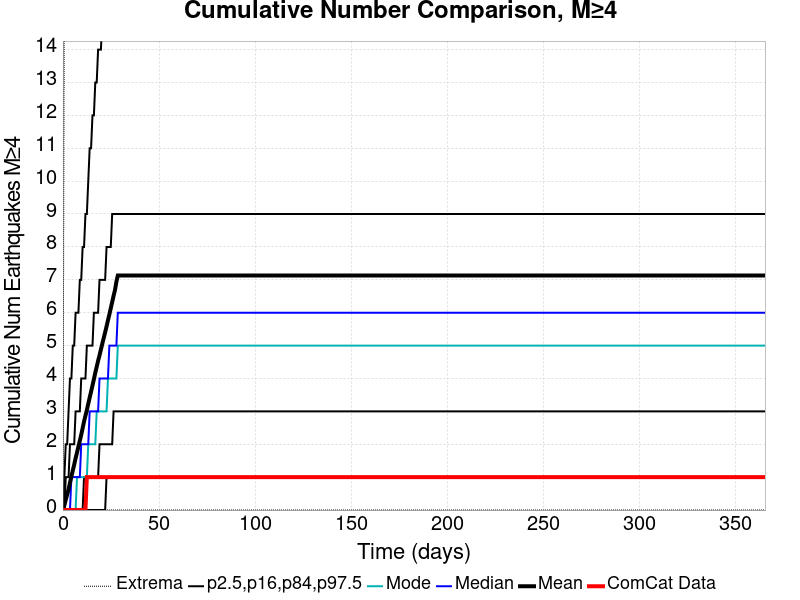

Source data for this figure (header and first rows):
Time (days), ComCat Data, Simulation Mean, Simulation Median, Simulation Mode, Simulation Minimum, Simulation Maximum, 2.5 %-ile, 16 %-ile, 84 %-ile, 97.5 %-ile
0.0, 0.0, 0.0, 0.0, 0.0, 0.0, 0.0, 0.0, 0.0, 0.0, 0.0
0.732, 0.0, 0.1419, 0.0, 0.0, 0.0, 16.0, 0.0, 0.0, 0.0, 1.0
1.464, 0.0, 0.3128, 0.0, 0.0, 0.0, 34.0, 0.0, 0.0, 1.0, 2.0
2.196, 0.0, 0.4732, 0.0, 0.0, 0.0, 58.0, 0.0, 0.0, 1.0, 2.0
2.928, 0.0, 0.6364, 0.0, 0.0, 0.0, 70.0, 0.0, 0.0, 1.0, 3.0
3.66, 0.0, 0.8312, 0.0, 0.0, 0.0, 80.0, 0.0, 0.0, 2.0, 4.0
4.392, 0.0, 1.02, 1.0, 0.0, 0.0, 90.0, 0.0, 0.0, 2.0, 4.0
5.124, 0.0, 1.203, 1.0, 0.0, 0.0, 94.0, 0.0, 0.0, 2.0, 5.0
5.856, 0.0, 1.381, 1.0, 0.0, 0.0, 99.0, 0.0, 0.0, 2.0, 5.0
6.588, 0.0, 1.575, 1.0, 0.0, 0.0, 194.0, 0.0, 0.0, 3.0, 6.0
7.32, 0.0, 1.749, 1.0, 1.0, 0.0, 229.0, 0.0, 0.0, 3.0, 6.0
8.052, 0.0, 1.929, 1.0, 1.0, 0.0, 247.0, 0.0, 0.0, 3.0, 6.0
8.784, 0.0, 2.105, 1.0, 1.0, 0.0, 262.0, 0.0, 0.0, 3.0, 7.0
9.516, 0.0, 2.291, 2.0, 1.0, 0.0, 273.0, 0.0, 0.0, 4.0, 7.0
10.25, 0.0, 2.489, 2.0, 1.0, 0.0, 280.0, 0.0, 0.0, 4.0, 8.0
10.98, 0.0, 2.692, 2.0, 1.0, 0.0, 286.0, 0.0, 1.0, 4.0, 8.0
11.71, 0.0, 2.869, 2.0, 1.0, 0.0, 290.0, 0.0, 1.0, 4.0, 9.0
12.44, 1.0, 3.036, 2.0, 1.0, 0.0, 292.0, 0.0, 1.0, 5.0, 9.0
13.18, 1.0, 3.231, 2.0, 2.0, 0.0, 296.0, 0.0, 1.0, 5.0, 10.0
13.91, 1.0, 3.419, 3.0, 2.0, 0.0, 302.0, 0.0, 1.0, 5.0, 11.0
14.64, 1.0, 3.6, 3.0, 2.0, 0.0, 306.0, 0.0, 1.0, 5.0, 11.0
15.37, 1.0, 3.789, 3.0, 2.0, 0.0, 308.0, 0.0, 1.0, 5.0, 12.0
16.1, 1.0, 3.976, 3.0, 2.0, 0.0, 319.0, 0.0, 1.0, 6.0, 12.0
16.84, 1.0, 4.176, 3.0, 2.0, 0.0, 323.0, 0.0, 1.0, 6.0, 13.0
17.57, 1.0, 4.356, 3.0, 3.0, 0.0, 329.0, 0.0, 1.0, 6.0, 13.0
18.3, 1.0, 4.537, 3.0, 3.0, 0.0, 332.0, 0.0, 1.0, 6.0, 14.0
19.03, 1.0, 4.705, 4.0, 3.0, 0.0, 337.0, 0.0, 2.0, 7.0, 14.0
19.76, 1.0, 4.881, 4.0, 3.0, 0.0, 339.0, 0.0, 2.0, 7.0, 14.0
20.49, 1.0, 5.062, 4.0, 3.0, 0.0, 340.0, 0.0, 2.0, 7.0, 15.0
21.23, 1.0, 5.233, 4.0, 3.0, 0.0, 343.0, 0.0, 2.0, 7.0, 16.0
21.96, 1.0, 5.403, 4.0, 3.0, 0.0, 346.0, 0.0, 2.0, 7.0, 16.0
22.69, 1.0, 5.582, 4.0, 3.0, 0.0, 350.0, 1.0, 2.0, 8.0, 16.0
23.42, 1.0, 5.77, 4.0, 4.0, 0.0, 355.0, 1.0, 2.0, 8.0, 17.0
24.15, 1.0, 5.945, 5.0, 4.0, 0.0, 359.0, 1.0, 2.0, 8.0, 17.0
24.89, 1.0, 6.136, 5.0, 4.0, 0.0, 360.0, 1.0, 2.0, 8.0, 18.0
25.62, 1.0, 6.322, 5.0, 4.0, 0.0, 363.0, 1.0, 2.0, 9.0, 18.0
26.35, 1.0, 6.515, 5.0, 4.0, 0.0, 364.0, 1.0, 3.0, 9.0, 19.0
27.08, 1.0, 6.689, 5.0, 4.0, 0.0, 365.0, 1.0, 3.0, 9.0, 19.0
27.81, 1.0, 6.944, 5.0, 4.0, 0.0, 365.0, 1.0, 3.0, 9.0, 19.0
28.55, 1.0, 7.13, 6.0, 5.0, 0.0, 408.0, 1.0, 3.0, 9.0, 20.0
29.28, 1.0, 7.13, 6.0, 5.0, 0.0, 408.0, 1.0, 3.0, 9.0, 20.0
30.01, 1.0, 7.13, 6.0, 5.0, 0.0, 408.0, 1.0, 3.0, 9.0, 20.0
30.74, 1.0, 7.13, 6.0, 5.0, 0.0, 408.0, 1.0, 3.0, 9.0, 20.0
31.47, 1.0, 7.13, 6.0, 5.0, 0.0, 408.0, 1.0, 3.0, 9.0, 20.0
32.21, 1.0, 7.13, 6.0, 5.0, 0.0, 408.0, 1.0, 3.0, 9.0, 20.0
32.94, 1.0, 7.13, 6.0, 5.0, 0.0, 408.0, 1.0, 3.0, 9.0, 20.0
33.67, 1.0, 7.13, 6.0, 5.0, 0.0, 408.0, 1.0, 3.0, 9.0, 20.0
34.4, 1.0, 7.13, 6.0, 5.0, 0.0, 408.0, 1.0, 3.0, 9.0, 20.0
35.13, 1.0, 7.13, 6.0, 5.0, 0.0, 408.0, 1.0, 3.0, 9.0, 20.0
35.87, 1.0, 7.13, 6.0, 5.0, 0.0, 408.0, 1.0, 3.0, 9.0, 20.0
36.6, 1.0, 7.13, 6.0, 5.0, 0.0, 408.0, 1.0, 3.0, 9.0, 20.0
37.33, 1.0, 7.13, 6.0, 5.0, 0.0, 408.0, 1.0, 3.0, 9.0, 20.0
38.06, 1.0, 7.13, 6.0, 5.0, 0.0, 408.0, 1.0, 3.0, 9.0, 20.0
38.79, 1.0, 7.13, 6.0, 5.0, 0.0, 408.0, 1.0, 3.0, 9.0, 20.0
39.53, 1.0, 7.13, 6.0, 5.0, 0.0, 408.0, 1.0, 3.0, 9.0, 20.0
40.26, 1.0, 7.13, 6.0, 5.0, 0.0, 408.0, 1.0, 3.0, 9.0, 20.0
40.99, 1.0, 7.13, 6.0, 5.0, 0.0, 408.0, 1.0, 3.0, 9.0, 20.0
41.72, 1.0, 7.13, 6.0, 5.0, 0.0, 408.0, 1.0, 3.0, 9.0, 20.0
42.45, 1.0, 7.13, 6.0, 5.0, 0.0, 408.0, 1.0, 3.0, 9.0, 20.0
43.19, 1.0, 7.13, 6.0, 5.0, 0.0, 408.0, 1.0, 3.0, 9.0, 20.0
... 440 more rows
